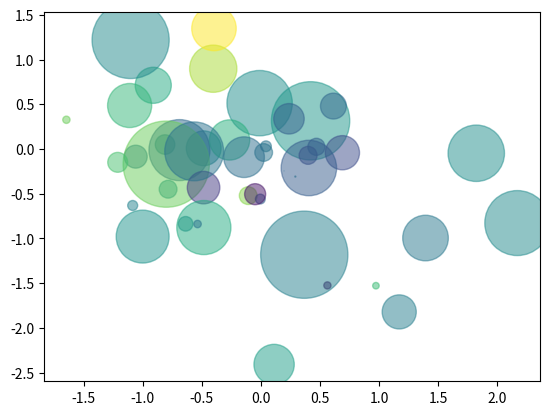

This figure's Python source:
import numpy as np 
import pandas as pd 
from matplotlib import pyplot as plt 

# We first set random no.s to x,y coordinates as some Random no.s also colors and marker sizes
N=45
x=np.random.randn(N)
y=np.random.randn(N)
color=np.random.randn(N)

# As by experience I know that random no.generation give very less values so I multiplied it by 30
size=(30*(np.random.randn(N)))**2

# alpha is for transparency
plt.scatter(x,y,c=color,s=size,alpha=0.5)
plt.show()